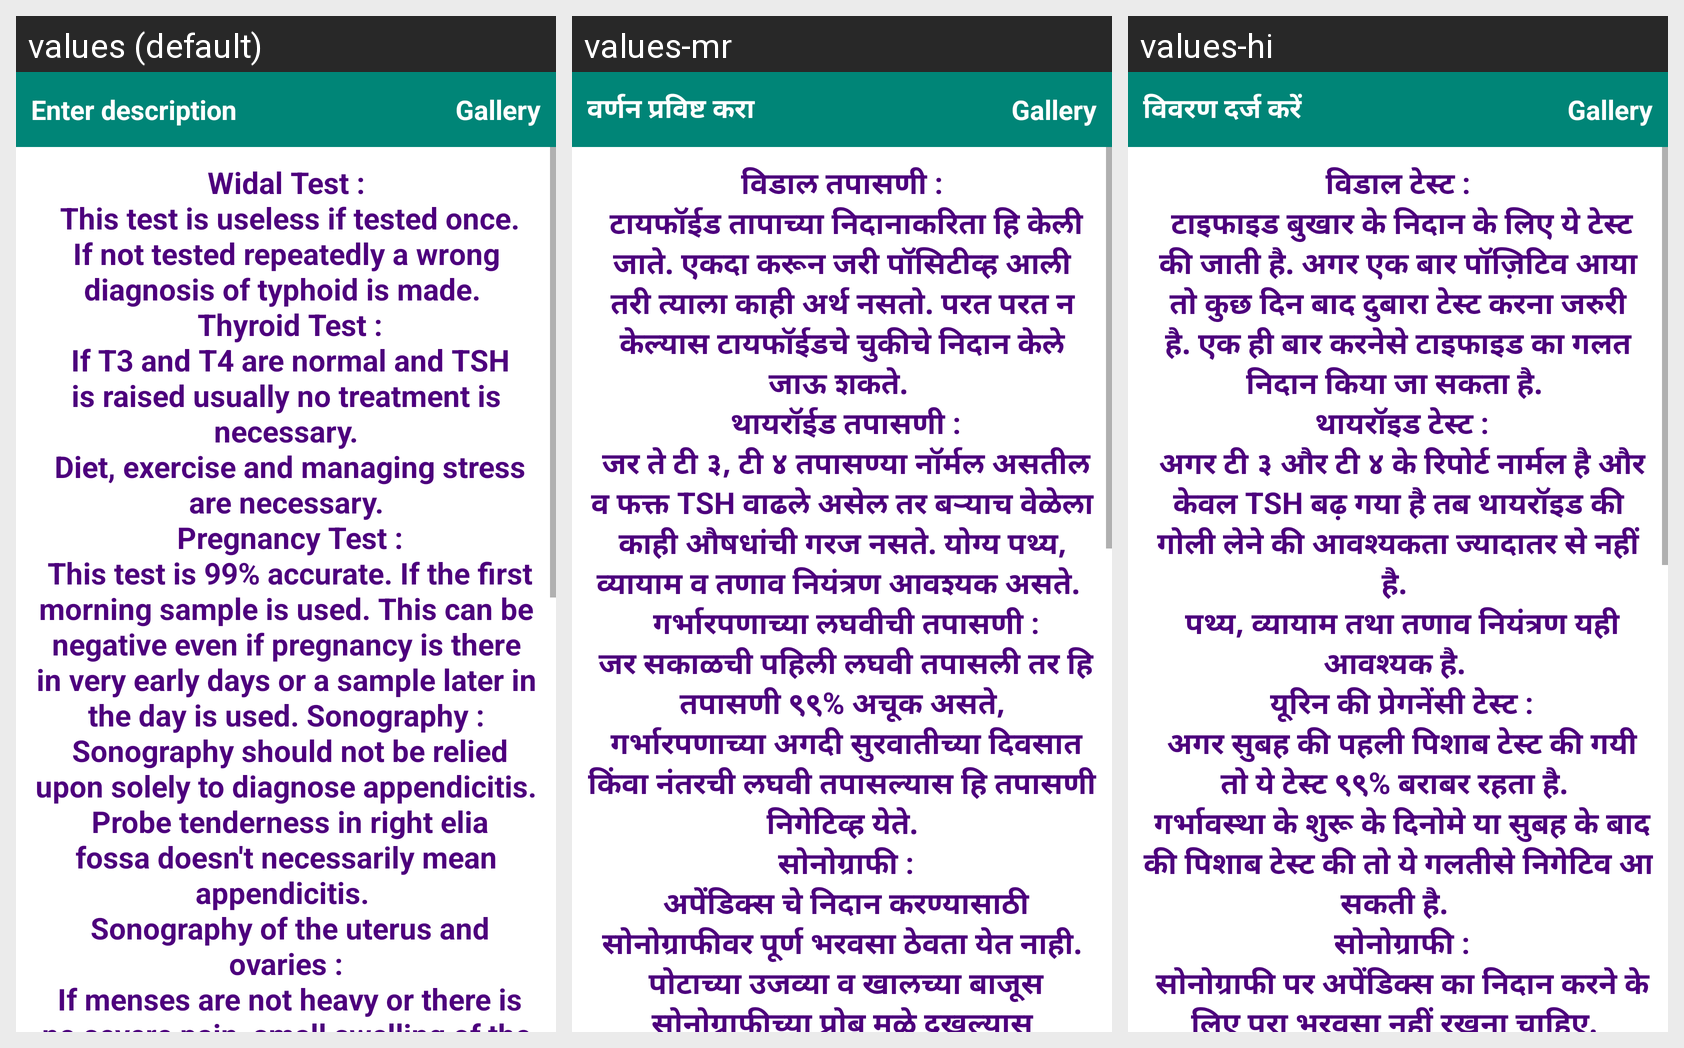

Here is an Android app screen in its default locale and in the app's own translations. Write out the translated-string differences for the strings that appear on this screen.
Android screen res/layout/fragment_trouble_some_test.xml rendered under 3 locales, left to right: values (default), values-mr, values-hi. Device: Nexus 5 (rendered at 1080×1920; each locale shown at half size, 540×960, under a caption strip naming it); theme AppTheme.
Strings drawn on this screen, with the default value and each locale's value (text and hints the layout hard-codes, and strings that could not be matched under every locale, appear in the picture but are not listed):

troublesome_test_data
  values: Widal Test :
       This test is useless if tested once. If not tested repeatedly a wrong diagnosis of typhoid is made. 
       Thyroid Test :
       If T3 and T4 are normal and TSH is raised usually no treatment is necessary.
       Diet, exercise and managing stress are necessary.
       Pregnancy Test :
       This test is 99% accurate. If the first morning sample is used. This can be negative even if pregnancy is there in very …[clipped]
  values-mr: विडाल तपासणी :
       टायफॉईड तापाच्या निदानाकरिता हि केली जाते. एकदा करून जरी पॉसिटीव्ह आली तरी त्याला काही अर्थ नसतो. परत परत न केल्यास टायफॉईडचे चुकीचे निदान केले जाऊ शकते. 
       थायरॉईड तपासणी :
       जर ते टी ३, टी ४ तपासण्या नॉर्मल असतील व फक्त TSH वाढले असेल तर बऱ्याच वेळेला काही औषधांची गरज नसते. योग्य पथ्य, व्यायाम व तणाव नियंत्रण आवश्यक असते. 
       गर्भारपणाच्या लघवीची तपासणी :
       जर सकाळची पहिली लघवी …[clipped]
  values-hi: विडाल टेस्ट :
       टाइफाइड बुखार के निदान के लिए ये टेस्ट की जाती है. अगर एक बार पॉज़िटिव आया तो कुछ दिन बाद दुबारा टेस्ट करना जरुरी है. एक ही बार करनेसे टाइफाइड का गलत निदान किया जा सकता है. 
       थायरॉइड टेस्ट :
       अगर टी ३ और टी ४ के रिपोर्ट नार्मल है और केवल TSH बढ़ गया है तब थायरॉइड की गोली लेने की आवश्यकता ज्यादातर से नहीं है. 
       पथ्य, व्यायाम तथा तणाव नियंत्रण यही आवश्यक है. 
       यूरिन की प्रेगनेंसी टेस्ट …[clipped]

hint_feedback_description
  values: Enter description
  values-mr: वर्णन प्रविष्ट करा
  values-hi: विवरण दर्ज करें
